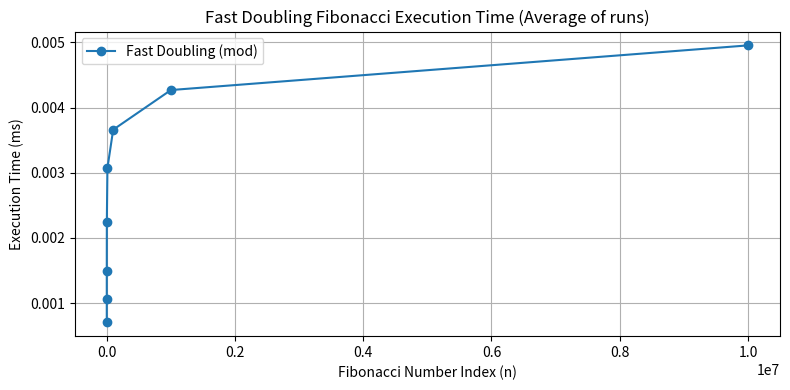

Write Python code to recreate this figure.
import time
import matplotlib.pyplot as plt

MOD = 1000000007

def FastDoubling(n, res):
    if n == 0:
        res[0] = 0
        res[1] = 1
        return

    FastDoubling(n // 2, res)

    a = res[0]  # F(k)
    b = res[1]  # F(k+1)

    c = (2 * b - a) % MOD              # (2F(k+1) - F(k)) mod
    c = (a * c) % MOD                  # F(2k)
    d = (a * a + b * b) % MOD          # F(2k+1)

    if n % 2 == 0:
        res[0] = c
        res[1] = d
    else:
        res[0] = d
        res[1] = (c + d) % MOD         # IMPORTANT: mod here

def fib_fast_doubling_mod(n: int) -> int:
    res = [0, 0]
    FastDoubling(n, res)
    return res[0]

def performance_fast_doubling():
    # fast doubling is O(log n), so use BIG n
    test_numbers = [0, 10, 100, 1_000, 10_000, 100_000, 1_000_000, 10_000_000]
    repeats = 10

    times_ms = []

    header = "n           F(n) mod 1e9+7   " + "  ".join(f"run{i+1}(ms)" for i in range(repeats)) + "  avg(ms)"
    print(header)
    print("-" * len(header))

    for n in test_numbers:
        execs = []
        value = None

        for _ in range(repeats):
            start = time.perf_counter()
            value = fib_fast_doubling_mod(n)
            end = time.perf_counter()
            execs.append((end - start) * 1000)

        avg = sum(execs) / repeats
        times_ms.append(avg)

        print(
            f"{n:<12} {value:<16} "
            + "  ".join(f"{t:>10.6f}" for t in execs)
            + f"  {avg:>10.6f}"
        )

    plt.figure(figsize=(8, 4))
    plt.plot(test_numbers, times_ms, marker="o", linestyle="-", label="Fast Doubling (mod)")
    plt.title("Fast Doubling Fibonacci Execution Time (Average of runs)")
    plt.xlabel("Fibonacci Number Index (n)")
    plt.ylabel("Execution Time (ms)")
    plt.grid(True)
    plt.legend()
    plt.tight_layout()
    plt.show()

if __name__ == "__main__":
    performance_fast_doubling()
